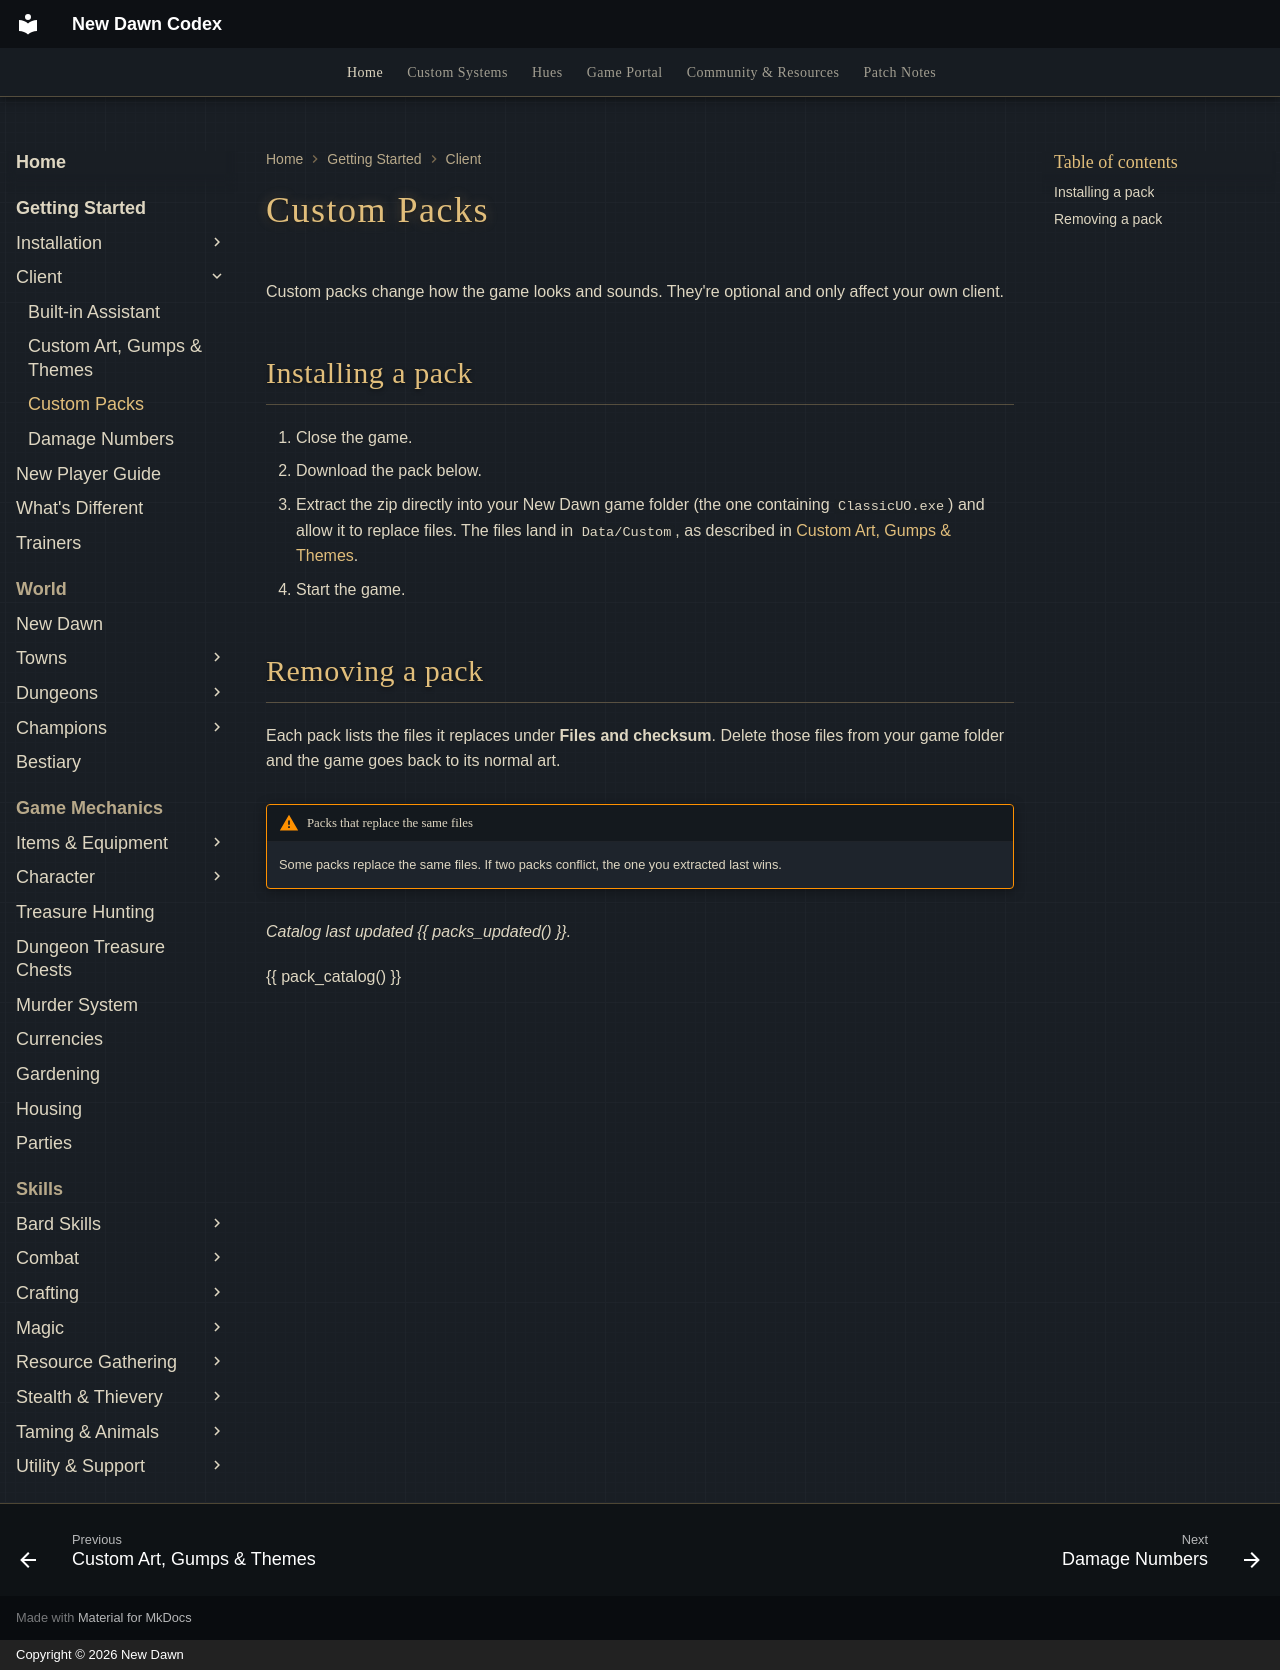

repository: UONewDawn/codex · page: getting-started/custom-packs/index.html · generator: mkdocs · copyright: Copyright © 2026 New Dawn

---
description: "Download optional custom packs for the New Dawn client: reagents, gems, bags, spell icons, sounds and more. Install by extracting into your client folder."
render_macros: true
---

# Custom Packs

Custom packs change how the game looks and sounds. They're optional and only affect your own client.

## Installing a pack

1. Close the game.
2. Download the pack below.
3. Extract the zip directly into your New Dawn game folder (the one containing `ClassicUO.exe`) and allow it to replace files. The files land in `Data/Custom`, as described in [Custom Art, Gumps & Themes](client-customizations.md).
4. Start the game.

## Removing a pack

Each pack lists the files it replaces under **Files and checksum**. Delete those files from your game folder and the game goes back to its normal art.

!!! warning "Packs that replace the same files"
    Some packs replace the same files. If two packs conflict, the one you extracted last wins.

_Catalog last updated {{ packs_updated() }}._

{{ pack_catalog() }}
